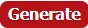
Task: Тестовое задание Банк открытие
Workflow: Test

Step 1: click on the text box 'genbtn' in window 'Generate a Random Name - Fake Name Generator' (msedge.exe)
